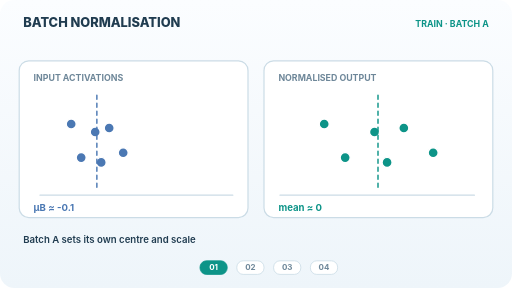
t = 0.00 s
t = 1.50 s: frame unchanged from t = 0.00 s, image omitted
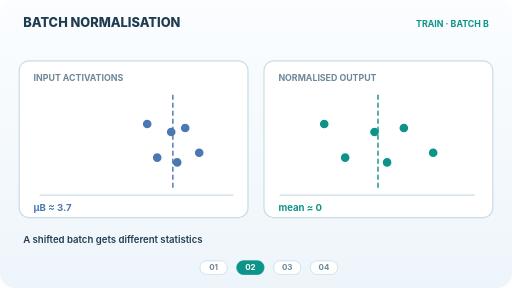
t = 2.50 s
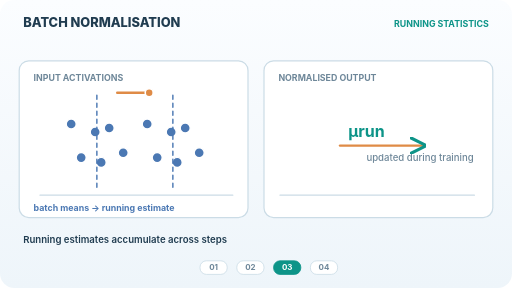
t = 4.00 s
t = 5.50 s: frame unchanged from t = 4.00 s, image omitted
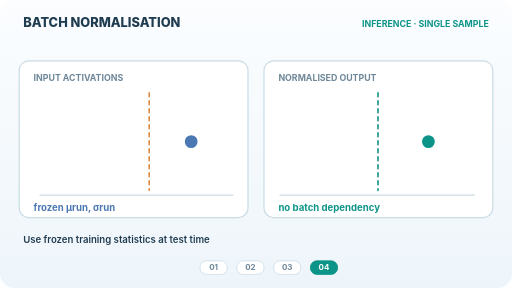
t = 6.50 s

The animated SVG that drew these frames (rendered in a browser with its animation timeline set to each time). Animation: 4 SMIL elements (animate=4); one cycle of 8.00 s, repeats indefinitely.

<svg xmlns="http://www.w3.org/2000/svg" width="640" height="360" viewBox="0 0 640 360" role="img" aria-labelledby="title desc"><title id="title">Batch normalisation: training and inference</title><desc id="desc">Four teaching stages: batch A and shifted batch B use different batch means, training updates running statistics, and inference uses frozen running statistics for one sample. Positions are illustrative.</desc><defs><linearGradient id="paper" x1="0" y1="0" x2="0" y2="1"><stop stop-color="#fbfdff"/><stop offset="1" stop-color="#eef5fa"/></linearGradient><marker id="arrow" markerWidth="7" markerHeight="7" refX="6" refY="3.5" orient="auto"><path d="M0 0L7 3.5L0 7" fill="none" stroke="#0d9488" stroke-width="1.3"/></marker></defs><style>text{font-family:Inter,ui-sans-serif,system-ui,sans-serif}.phase{transition:none}@media(prefers-reduced-motion:reduce){.phase{opacity:0!important}.phase.fallback{opacity:1!important}.pulse{display:none!important}}</style><rect width="640" height="360" rx="18" fill="url(#paper)"/><g class="phase " opacity="1"><text x="29" y="34" font-size="16" font-weight="800" fill="#203c50" text-anchor="start">BATCH NORMALISATION</text><text x="611" y="34" font-size="11" font-weight="750" fill="#0d9488" text-anchor="end">TRAIN · BATCH A</text><rect x="24" y="76" width="286" height="196" rx="12" fill="#ffffff" stroke="#cbdce6" stroke-width="1.5"/><rect x="330" y="76" width="286" height="196" rx="12" fill="#ffffff" stroke="#cbdce6" stroke-width="1.5"/><text x="42" y="101" font-size="11" font-weight="700" fill="#6e8799" text-anchor="start">INPUT ACTIVATIONS</text><text x="348" y="101" font-size="11" font-weight="700" fill="#6e8799" text-anchor="start">NORMALISED OUTPUT</text><path d="M50 244L291 244" stroke="#cbdce6" stroke-width="1.6" fill="none"  stroke-linecap="round"/><path d="M350 244L593 244" stroke="#cbdce6" stroke-width="1.6" fill="none"  stroke-linecap="round"/><circle cx="89" cy="155" r="6.3" fill="#4b78b3" stroke="#ffffff" stroke-width="1.8"/><circle cx="101.5" cy="197" r="6.3" fill="#4b78b3" stroke="#ffffff" stroke-width="1.8"/><circle cx="119" cy="165" r="6.3" fill="#4b78b3" stroke="#ffffff" stroke-width="1.8"/><circle cx="126.5" cy="203" r="6.3" fill="#4b78b3" stroke="#ffffff" stroke-width="1.8"/><circle cx="136.5" cy="160" r="6.3" fill="#4b78b3" stroke="#ffffff" stroke-width="1.8"/><circle cx="154" cy="191" r="6.3" fill="#4b78b3" stroke="#ffffff" stroke-width="1.8"/><path d="M121.08333333333334 119L121.08333333333334 239" stroke="#4b78b3" stroke-width="1.8" fill="none" stroke-dasharray="5 5" stroke-linecap="round"/><circle cx="405.2786141481378" cy="155" r="6.3" fill="#0d9488" stroke="#ffffff" stroke-width="1.8"/><circle cx="431.4687644800322" cy="197" r="6.3" fill="#0d9488" stroke="#ffffff" stroke-width="1.8"/><circle cx="468.13497494468425" cy="165" r="6.3" fill="#0d9488" stroke="#ffffff" stroke-width="1.8"/><circle cx="483.8490651438209" cy="203" r="6.3" fill="#0d9488" stroke="#ffffff" stroke-width="1.8"/><circle cx="504.80118540933637" cy="160" r="6.3" fill="#0d9488" stroke="#ffffff" stroke-width="1.8"/><circle cx="541.4673958739885" cy="191" r="6.3" fill="#0d9488" stroke="#ffffff" stroke-width="1.8"/><path d="M472.5 119L472.5 239" stroke="#0d9488" stroke-width="1.8" fill="none" stroke-dasharray="5 5" stroke-linecap="round"/><text x="42" y="264" font-size="12" font-weight="700" fill="#4b78b3" text-anchor="start">μB ≈ -0.1</text><text x="348" y="264" font-size="12" font-weight="700" fill="#0d9488" text-anchor="start">mean ≈ 0</text><text x="29" y="304" font-size="12" font-weight="600" fill="#203c50" text-anchor="start">Batch A sets its own centre and scale</text><rect x="250" y="326" width="34" height="17" rx="8" fill="#0d9488" stroke="#0d9488" stroke-width="1"/><text x="267" y="338" font-size="10" font-weight="700" fill="#ffffff" text-anchor="middle">01</text><rect x="296" y="326" width="34" height="17" rx="8" fill="#ffffff" stroke="#cbdce6" stroke-width="1"/><text x="313" y="338" font-size="10" font-weight="700" fill="#6e8799" text-anchor="middle">02</text><rect x="342" y="326" width="34" height="17" rx="8" fill="#ffffff" stroke="#cbdce6" stroke-width="1"/><text x="359" y="338" font-size="10" font-weight="700" fill="#6e8799" text-anchor="middle">03</text><rect x="388" y="326" width="34" height="17" rx="8" fill="#ffffff" stroke="#cbdce6" stroke-width="1"/><text x="405" y="338" font-size="10" font-weight="700" fill="#6e8799" text-anchor="middle">04</text><animate attributeName="opacity" values="1;0;0;0;1" keyTimes="0;.25;.5;.75;1" calcMode="discrete" dur="8s" repeatCount="indefinite"/></g><g class="phase " opacity="0"><text x="29" y="34" font-size="16" font-weight="800" fill="#203c50" text-anchor="start">BATCH NORMALISATION</text><text x="611" y="34" font-size="11" font-weight="750" fill="#0d9488" text-anchor="end">TRAIN · BATCH B</text><rect x="24" y="76" width="286" height="196" rx="12" fill="#ffffff" stroke="#cbdce6" stroke-width="1.5"/><rect x="330" y="76" width="286" height="196" rx="12" fill="#ffffff" stroke="#cbdce6" stroke-width="1.5"/><text x="42" y="101" font-size="11" font-weight="700" fill="#6e8799" text-anchor="start">INPUT ACTIVATIONS</text><text x="348" y="101" font-size="11" font-weight="700" fill="#6e8799" text-anchor="start">NORMALISED OUTPUT</text><path d="M50 244L291 244" stroke="#cbdce6" stroke-width="1.6" fill="none"  stroke-linecap="round"/><path d="M350 244L593 244" stroke="#cbdce6" stroke-width="1.6" fill="none"  stroke-linecap="round"/><circle cx="184" cy="155" r="6.3" fill="#4b78b3" stroke="#ffffff" stroke-width="1.8"/><circle cx="196.5" cy="197" r="6.3" fill="#4b78b3" stroke="#ffffff" stroke-width="1.8"/><circle cx="214" cy="165" r="6.3" fill="#4b78b3" stroke="#ffffff" stroke-width="1.8"/><circle cx="221.5" cy="203" r="6.3" fill="#4b78b3" stroke="#ffffff" stroke-width="1.8"/><circle cx="231.5" cy="160" r="6.3" fill="#4b78b3" stroke="#ffffff" stroke-width="1.8"/><circle cx="249" cy="191" r="6.3" fill="#4b78b3" stroke="#ffffff" stroke-width="1.8"/><path d="M216.08333333333334 119L216.08333333333334 239" stroke="#4b78b3" stroke-width="1.8" fill="none" stroke-dasharray="5 5" stroke-linecap="round"/><circle cx="405.2786141481378" cy="155" r="6.3" fill="#0d9488" stroke="#ffffff" stroke-width="1.8"/><circle cx="431.4687644800322" cy="197" r="6.3" fill="#0d9488" stroke="#ffffff" stroke-width="1.8"/><circle cx="468.13497494468425" cy="165" r="6.3" fill="#0d9488" stroke="#ffffff" stroke-width="1.8"/><circle cx="483.8490651438209" cy="203" r="6.3" fill="#0d9488" stroke="#ffffff" stroke-width="1.8"/><circle cx="504.8011854093363" cy="160" r="6.3" fill="#0d9488" stroke="#ffffff" stroke-width="1.8"/><circle cx="541.4673958739884" cy="191" r="6.3" fill="#0d9488" stroke="#ffffff" stroke-width="1.8"/><path d="M472.5 119L472.5 239" stroke="#0d9488" stroke-width="1.8" fill="none" stroke-dasharray="5 5" stroke-linecap="round"/><text x="42" y="264" font-size="12" font-weight="700" fill="#4b78b3" text-anchor="start">μB ≈ 3.7</text><text x="348" y="264" font-size="12" font-weight="700" fill="#0d9488" text-anchor="start">mean ≈ 0</text><text x="29" y="304" font-size="12" font-weight="600" fill="#203c50" text-anchor="start">A shifted batch gets different statistics</text><rect x="250" y="326" width="34" height="17" rx="8" fill="#ffffff" stroke="#cbdce6" stroke-width="1"/><text x="267" y="338" font-size="10" font-weight="700" fill="#6e8799" text-anchor="middle">01</text><rect x="296" y="326" width="34" height="17" rx="8" fill="#0d9488" stroke="#0d9488" stroke-width="1"/><text x="313" y="338" font-size="10" font-weight="700" fill="#ffffff" text-anchor="middle">02</text><rect x="342" y="326" width="34" height="17" rx="8" fill="#ffffff" stroke="#cbdce6" stroke-width="1"/><text x="359" y="338" font-size="10" font-weight="700" fill="#6e8799" text-anchor="middle">03</text><rect x="388" y="326" width="34" height="17" rx="8" fill="#ffffff" stroke="#cbdce6" stroke-width="1"/><text x="405" y="338" font-size="10" font-weight="700" fill="#6e8799" text-anchor="middle">04</text><animate attributeName="opacity" values="0;1;0;0;0" keyTimes="0;.25;.5;.75;1" calcMode="discrete" dur="8s" repeatCount="indefinite"/></g><g class="phase " opacity="0"><text x="29" y="34" font-size="16" font-weight="800" fill="#203c50" text-anchor="start">BATCH NORMALISATION</text><text x="611" y="34" font-size="11" font-weight="750" fill="#0d9488" text-anchor="end">RUNNING STATISTICS</text><rect x="24" y="76" width="286" height="196" rx="12" fill="#ffffff" stroke="#cbdce6" stroke-width="1.5"/><rect x="330" y="76" width="286" height="196" rx="12" fill="#ffffff" stroke="#cbdce6" stroke-width="1.5"/><text x="42" y="101" font-size="11" font-weight="700" fill="#6e8799" text-anchor="start">INPUT ACTIVATIONS</text><text x="348" y="101" font-size="11" font-weight="700" fill="#6e8799" text-anchor="start">NORMALISED OUTPUT</text><path d="M50 244L291 244" stroke="#cbdce6" stroke-width="1.6" fill="none"  stroke-linecap="round"/><path d="M350 244L593 244" stroke="#cbdce6" stroke-width="1.6" fill="none"  stroke-linecap="round"/><circle cx="89" cy="155" r="6.3" fill="#4b78b3" stroke="#ffffff" stroke-width="1.8"/><circle cx="101.5" cy="197" r="6.3" fill="#4b78b3" stroke="#ffffff" stroke-width="1.8"/><circle cx="119" cy="165" r="6.3" fill="#4b78b3" stroke="#ffffff" stroke-width="1.8"/><circle cx="126.5" cy="203" r="6.3" fill="#4b78b3" stroke="#ffffff" stroke-width="1.8"/><circle cx="136.5" cy="160" r="6.3" fill="#4b78b3" stroke="#ffffff" stroke-width="1.8"/><circle cx="154" cy="191" r="6.3" fill="#4b78b3" stroke="#ffffff" stroke-width="1.8"/><path d="M121.08333333333334 119L121.08333333333334 239" stroke="#4b78b3" stroke-width="1.8" fill="none" stroke-dasharray="5 5" stroke-linecap="round"/><circle cx="184" cy="155" r="6.3" fill="#4b78b3" stroke="#ffffff" stroke-width="1.8"/><circle cx="196.5" cy="197" r="6.3" fill="#4b78b3" stroke="#ffffff" stroke-width="1.8"/><circle cx="214" cy="165" r="6.3" fill="#4b78b3" stroke="#ffffff" stroke-width="1.8"/><circle cx="221.5" cy="203" r="6.3" fill="#4b78b3" stroke="#ffffff" stroke-width="1.8"/><circle cx="231.5" cy="160" r="6.3" fill="#4b78b3" stroke="#ffffff" stroke-width="1.8"/><circle cx="249" cy="191" r="6.3" fill="#4b78b3" stroke="#ffffff" stroke-width="1.8"/><path d="M216.08333333333334 119L216.08333333333334 239" stroke="#4b78b3" stroke-width="1.8" fill="none" stroke-dasharray="5 5" stroke-linecap="round"/><path d="M146.5 116L186.5 116" stroke="#df8b46" stroke-width="3" fill="none"  stroke-linecap="round"/><circle cx="186.5" cy="116" r="5" fill="#df8b46" stroke="#ffffff" stroke-width="2"/><text x="42" y="264" font-size="11" font-weight="650" fill="#4b78b3" text-anchor="start">batch means → running estimate</text><text x="458" y="171" font-size="20" font-weight="750" fill="#0d9488" text-anchor="middle">μrun</text><text x="458" y="201" font-size="12" font-weight="500" fill="#6e8799" text-anchor="start">updated during training</text><path d="M425 182H530" stroke="#df8b46" stroke-width="3" fill="none"  marker-end="url(#arrow)" stroke-linecap="round" stroke-linejoin="round"/><text x="29" y="304" font-size="12" font-weight="600" fill="#203c50" text-anchor="start">Running estimates accumulate across steps</text><rect x="250" y="326" width="34" height="17" rx="8" fill="#ffffff" stroke="#cbdce6" stroke-width="1"/><text x="267" y="338" font-size="10" font-weight="700" fill="#6e8799" text-anchor="middle">01</text><rect x="296" y="326" width="34" height="17" rx="8" fill="#ffffff" stroke="#cbdce6" stroke-width="1"/><text x="313" y="338" font-size="10" font-weight="700" fill="#6e8799" text-anchor="middle">02</text><rect x="342" y="326" width="34" height="17" rx="8" fill="#0d9488" stroke="#0d9488" stroke-width="1"/><text x="359" y="338" font-size="10" font-weight="700" fill="#ffffff" text-anchor="middle">03</text><rect x="388" y="326" width="34" height="17" rx="8" fill="#ffffff" stroke="#cbdce6" stroke-width="1"/><text x="405" y="338" font-size="10" font-weight="700" fill="#6e8799" text-anchor="middle">04</text><animate attributeName="opacity" values="0;0;1;0;0" keyTimes="0;.25;.5;.75;1" calcMode="discrete" dur="8s" repeatCount="indefinite"/></g><g class="phase fallback" opacity="0"><text x="29" y="34" font-size="16" font-weight="800" fill="#203c50" text-anchor="start">BATCH NORMALISATION</text><text x="611" y="34" font-size="11" font-weight="750" fill="#0d9488" text-anchor="end">INFERENCE · SINGLE SAMPLE</text><rect x="24" y="76" width="286" height="196" rx="12" fill="#ffffff" stroke="#cbdce6" stroke-width="1.5"/><rect x="330" y="76" width="286" height="196" rx="12" fill="#ffffff" stroke="#cbdce6" stroke-width="1.5"/><text x="42" y="101" font-size="11" font-weight="700" fill="#6e8799" text-anchor="start">INPUT ACTIVATIONS</text><text x="348" y="101" font-size="11" font-weight="700" fill="#6e8799" text-anchor="start">NORMALISED OUTPUT</text><path d="M50 244L291 244" stroke="#cbdce6" stroke-width="1.6" fill="none"  stroke-linecap="round"/><path d="M350 244L593 244" stroke="#cbdce6" stroke-width="1.6" fill="none"  stroke-linecap="round"/><circle cx="239" cy="177" r="9" fill="#4b78b3" stroke="#ffffff" stroke-width="2"/><path d="M186.5 116L186.5 238" stroke="#df8b46" stroke-width="2" fill="none" stroke-dasharray="5 5" stroke-linecap="round"/><text x="42" y="264" font-size="12" font-weight="650" fill="#4b78b3" text-anchor="start">frozen μrun, σrun</text><circle cx="535.5" cy="177" r="9" fill="#0d9488" stroke="#ffffff" stroke-width="2"/><path d="M472.5 116L472.5 238" stroke="#0d9488" stroke-width="2" fill="none" stroke-dasharray="5 5" stroke-linecap="round"/><text x="348" y="264" font-size="12" font-weight="650" fill="#0d9488" text-anchor="start">no batch dependency</text><text x="29" y="304" font-size="12" font-weight="600" fill="#203c50" text-anchor="start">Use frozen training statistics at test time</text><rect x="250" y="326" width="34" height="17" rx="8" fill="#ffffff" stroke="#cbdce6" stroke-width="1"/><text x="267" y="338" font-size="10" font-weight="700" fill="#6e8799" text-anchor="middle">01</text><rect x="296" y="326" width="34" height="17" rx="8" fill="#ffffff" stroke="#cbdce6" stroke-width="1"/><text x="313" y="338" font-size="10" font-weight="700" fill="#6e8799" text-anchor="middle">02</text><rect x="342" y="326" width="34" height="17" rx="8" fill="#ffffff" stroke="#cbdce6" stroke-width="1"/><text x="359" y="338" font-size="10" font-weight="700" fill="#6e8799" text-anchor="middle">03</text><rect x="388" y="326" width="34" height="17" rx="8" fill="#0d9488" stroke="#0d9488" stroke-width="1"/><text x="405" y="338" font-size="10" font-weight="700" fill="#ffffff" text-anchor="middle">04</text><animate attributeName="opacity" values="0;0;0;1;0" keyTimes="0;.25;.5;.75;1" calcMode="discrete" dur="8s" repeatCount="indefinite"/></g></svg>
